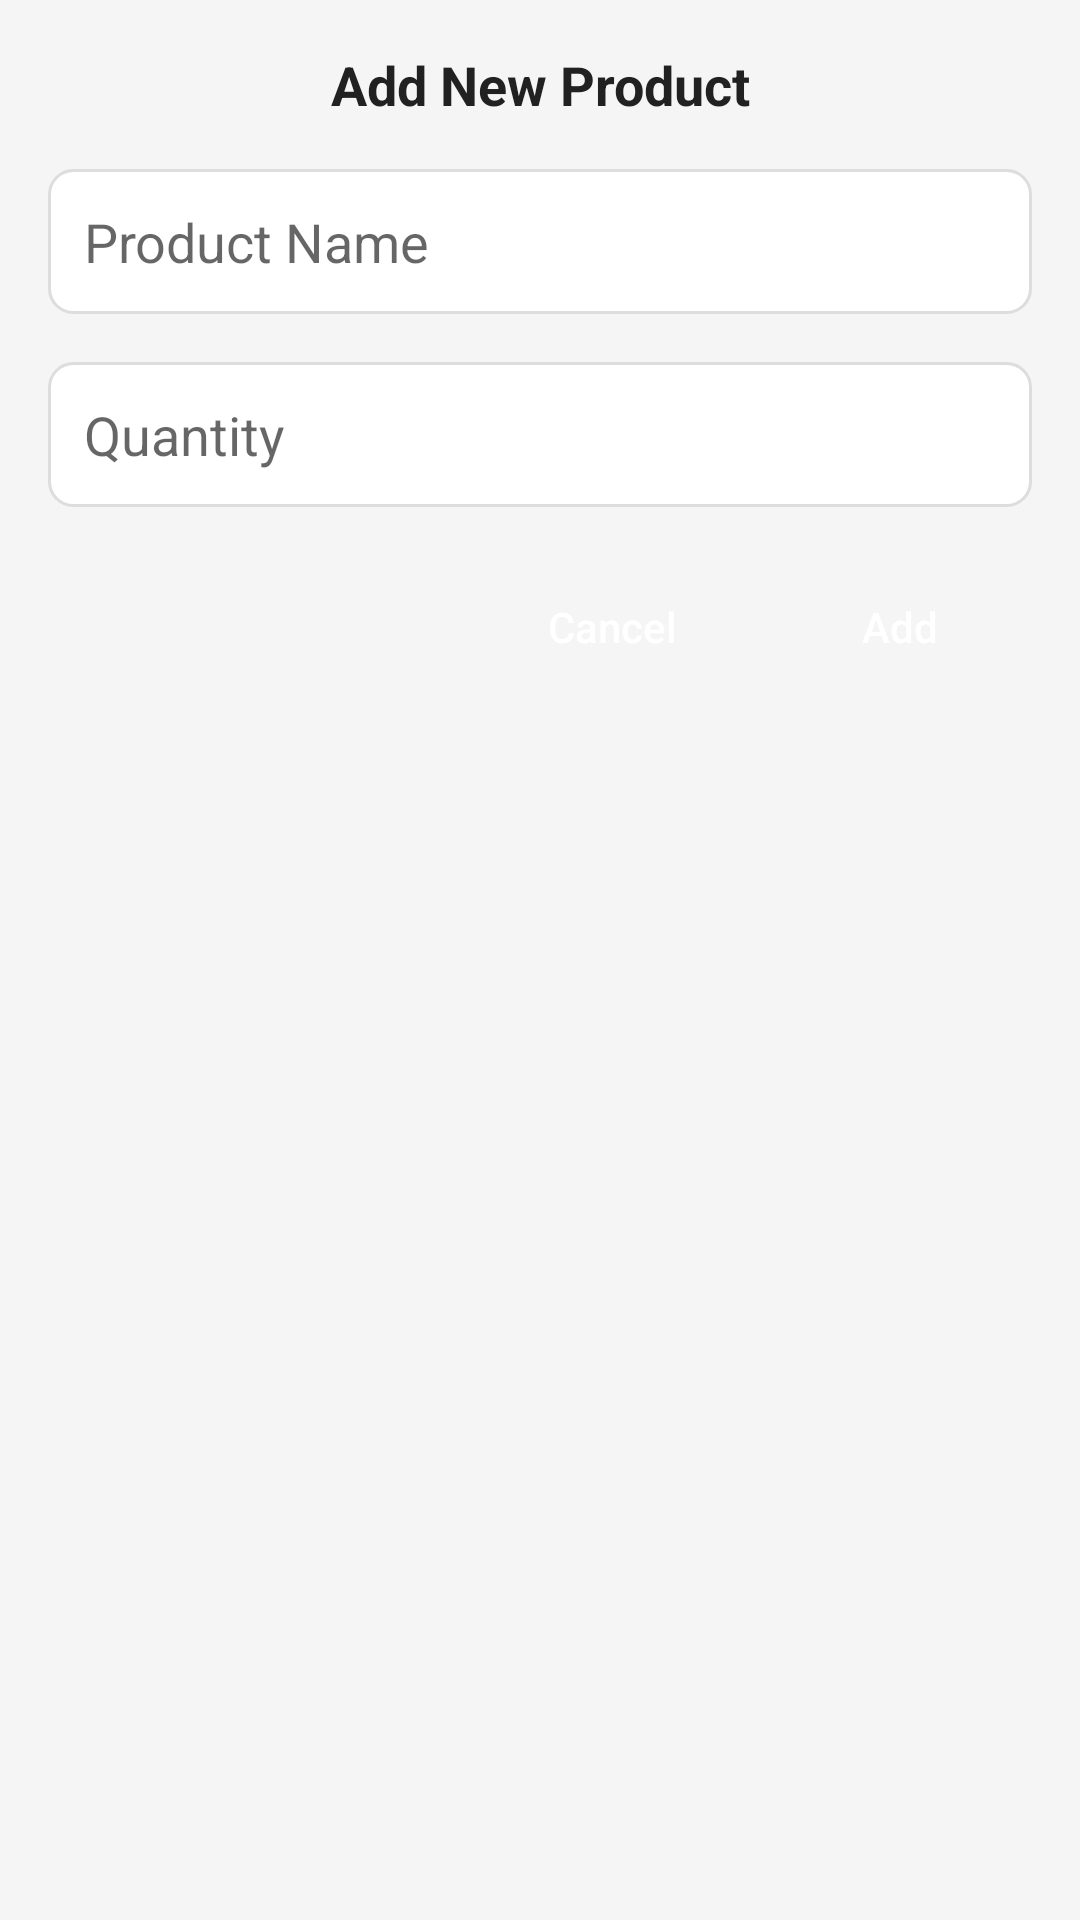

This screen was rendered from an Android layout file. Write that file and the resources it references.
<!-- AndroidManifest.xml: application theme AppTheme -->
<!-- res/layout/dialog_add_product.xml -->
<?xml version="1.0" encoding="utf-8"?>
<LinearLayout xmlns:android="http://schemas.android.com/apk/res/android"
    android:layout_width="match_parent"
    android:layout_height="wrap_content"
    android:orientation="vertical"
    android:padding="16dp">

    <TextView
        android:layout_width="match_parent"
        android:layout_height="wrap_content"
        android:text="@string/add_new_product"
        android:textSize="18sp"
        android:textStyle="bold"
        android:textColor="@color/colorText"
        android:gravity="center"
        android:layout_marginBottom="16dp"/>

    <EditText
        android:id="@+id/productNameEditText"
        android:layout_width="match_parent"
        android:layout_height="wrap_content"
        android:hint="@string/product_name"
        android:inputType="text"
        android:padding="12dp"
        android:background="@drawable/edit_text_background"
        android:layout_marginBottom="16dp"/>

    <EditText
        android:id="@+id/productQuantityEditText"
        android:layout_width="match_parent"
        android:layout_height="wrap_content"
        android:hint="@string/quantity"
        android:inputType="number"
        android:padding="12dp"
        android:background="@drawable/edit_text_background"
        android:layout_marginBottom="16dp"/>

    <LinearLayout
        android:layout_width="match_parent"
        android:layout_height="wrap_content"
        android:orientation="horizontal"
        android:gravity="end">

        <Button
            android:id="@+id/cancelButton"
            android:layout_width="wrap_content"
            android:layout_height="wrap_content"
            android:text="@string/cancel"
            android:textAllCaps="false"
            android:background="@drawable/secondary_button_background"
            android:textColor="@android:color/white"
            android:layout_marginEnd="8dp"/>

        <Button
            android:id="@+id/addButton"
            android:layout_width="wrap_content"
            android:layout_height="wrap_content"
            android:text="@string/add"
            android:textAllCaps="false"
            android:background="@drawable/primary_button_background"
            android:textColor="@android:color/white"/>
    </LinearLayout>

</LinearLayout>
<!-- resources referenced by this layout -->
<resources>
  <color name="colorText">#212121</color>
  <!-- drawable edit_text_background (drawable) -->
  <?xml version="1.0" encoding="utf-8"?>
  <shape xmlns:android="http://schemas.android.com/apk/res/android"
      android:shape="rectangle">
      <solid android:color="@android:color/white" />
      <corners android:radius="8dp" />
      <stroke
          android:width="1dp"
          android:color="@color/colorDivider" />
  </shape>
  <string name="add">Add</string>
  <string name="add_new_product">Add New Product</string>
  <string name="cancel">Cancel</string>
  <string name="product_name">Product Name</string>
  <string name="quantity">Quantity</string>
  <style name="AppTheme" parent="Theme.AppCompat.Light.NoActionBar">
          <item name="colorPrimary">@color/colorPrimary</item>
          <item name="colorPrimaryDark">@color/colorPrimaryDark</item>
          <item name="colorAccent">@color/colorAccent</item>
          <item name="android:windowBackground">@color/colorBackground</item>
      </style>
  <color name="colorDivider">#DDDDDD</color>
  <color name="colorPrimary">#4CAF50</color>
  <color name="colorPrimaryDark">#388E3C</color>
  <color name="colorAccent">#2196F3</color>
  <color name="colorBackground">#F5F5F5</color>
</resources>
